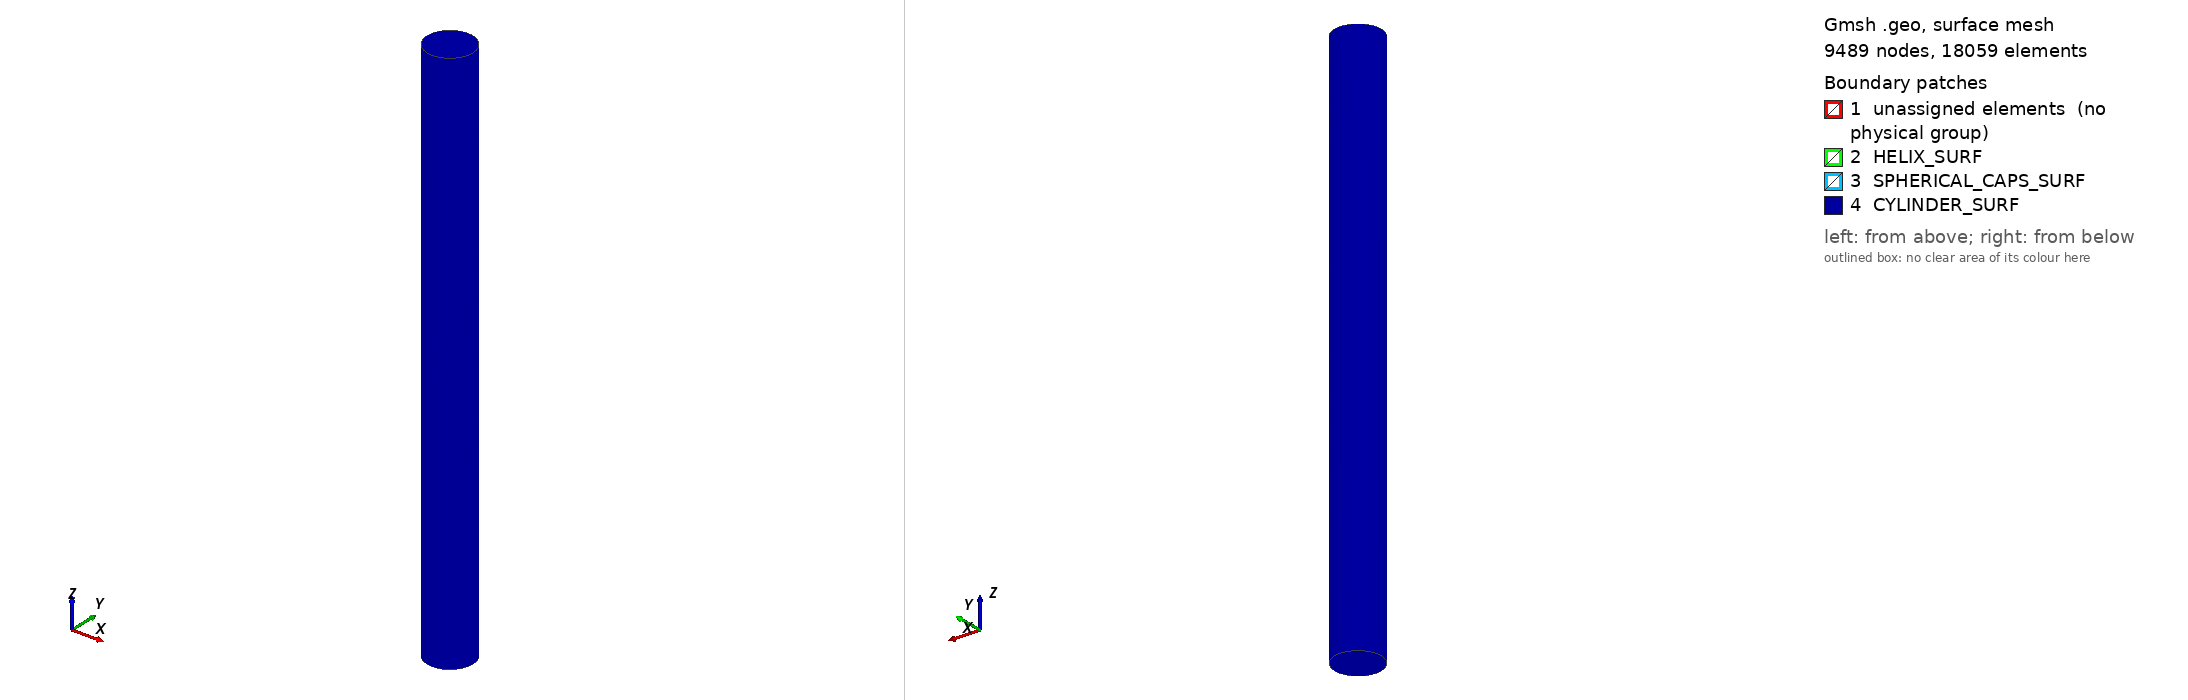

Gmsh geometry script, surface-meshed: 9489 nodes, 18059 surface elements. Boundary patches (legend numbers): 1 unassigned elements (no physical group), 2 HELIX_SURF, 3 SPHERICAL_CAPS_SURF, 4 CYLINDER_SURF. Left view from above one corner, right view from below the opposite corner. Legend entries are the model's physical surfaces; 'unassigned elements' are surfaces in no physical group. The drawing asked Gmsh for element sizes between 1% and 20% of the model's largest extent; the script's own settings can give other sizes.

=== test_helix.geo (drawn) ===
SetFactory("OpenCASCADE");

helix_radius = 9.0;       // d/b * 100
tube_r       = 1.375;     // a/b * 100
pitch        = 300.0;     // Lambda/b * 100
num_turns    = 4;
height       = num_turns * pitch;
n            = 100 * num_turns;
z_vac        = 2 * pitch;
box_size     = height + 2*z_vac;
cyl_radius   = 100.0;     // b/b * 100

p = 1;
start1 = p;
For i In {0:n}
  t = 2*Pi*num_turns*i/n;
  x = helix_radius*Cos(t);
  y = helix_radius*Sin(t);
  z = height*i/n + z_vac;
  Point(p) = {x, y, z};
  p = p + 1;
EndFor
end1 = p - 1;
Spline(1) = {start1:end1};
Wire(1) = {1};

tx = 0;
ty = helix_radius;
tz = height/(2*Pi*num_turns);
norm = Sqrt(tx*tx + ty*ty + tz*tz);
nx = tx/norm; ny = ty/norm; nz = tz/norm;
ax = -ny;
ay =  nx;
az =  0;
angle = Acos(nz);

Disk(10) = {helix_radius, 0, z_vac, tube_r, tube_r};
Rotate {{ax, ay, az}, {helix_radius, 0, z_vac}, angle} { Surface{10}; }

Extrude { Surface{10}; } Using Wire {1}

// End caps
x1 = helix_radius*Cos(2*Pi*num_turns);
y1 = helix_radius*Sin(2*Pi*num_turns);
z1 = height + z_vac;
Sphere(1000) = {x1, y1, z1, tube_r};
Sphere(2000) = {helix_radius, 0, z_vac, tube_r};

BooleanUnion(1001) = {Volume{1}; Delete;} {Volume{1000}; Delete;};
BooleanUnion(2001) = {Volume{1001}; Delete;} {Volume{2000}; Delete;};

// Outer cylinder, subtract the helix wire
Cylinder(3000) = {0, 0, 0, 0, 0, box_size, cyl_radius};
BooleanDifference(3001) = {Volume{3000}; Delete;} {Volume{2001};};

// Physical groups
Physical Volume("HELIX_VOL", 1)            = {2001};
Physical Volume("CYLINDER", 2)             = {3001};
Physical Surface("HELIX_SURF", 3)          = {11};
Physical Surface("SPHERICAL_CAPS_SURF", 4) = {12, 13};
Physical Surface("CYLINDER_SURF", 5)       = {14, 15, 16};


// Mesh fields
mesh_fine   = tube_r / 2;
mesh_coarse = 10.0;

Field[1] = Distance;
Field[1].SurfacesList = {11, 12, 13};
Field[2] = Threshold;
Field[2].InField   = 1;
Field[2].SizeMin   = mesh_fine;
Field[2].SizeMax   = mesh_coarse;
Field[2].DistMin   = tube_r;
Field[2].DistMax   = 3 * helix_radius;

Field[3] = Distance;
Field[3].SurfacesList = {14, 15, 16};
Field[4] = Threshold;
Field[4].InField   = 3;
Field[4].SizeMin   = mesh_coarse;
Field[4].SizeMax   = mesh_coarse;
Field[4].DistMin   = 0;
Field[4].DistMax   = cyl_radius;

Field[5] = Min;
Field[5].FieldsList = {2, 4};
Background Field = 5;

Mesh.MeshSizeExtendFromBoundary = 0;
Mesh.MeshSizeFromPoints = 0;
Mesh.MeshSizeFromCurvature = 12;
